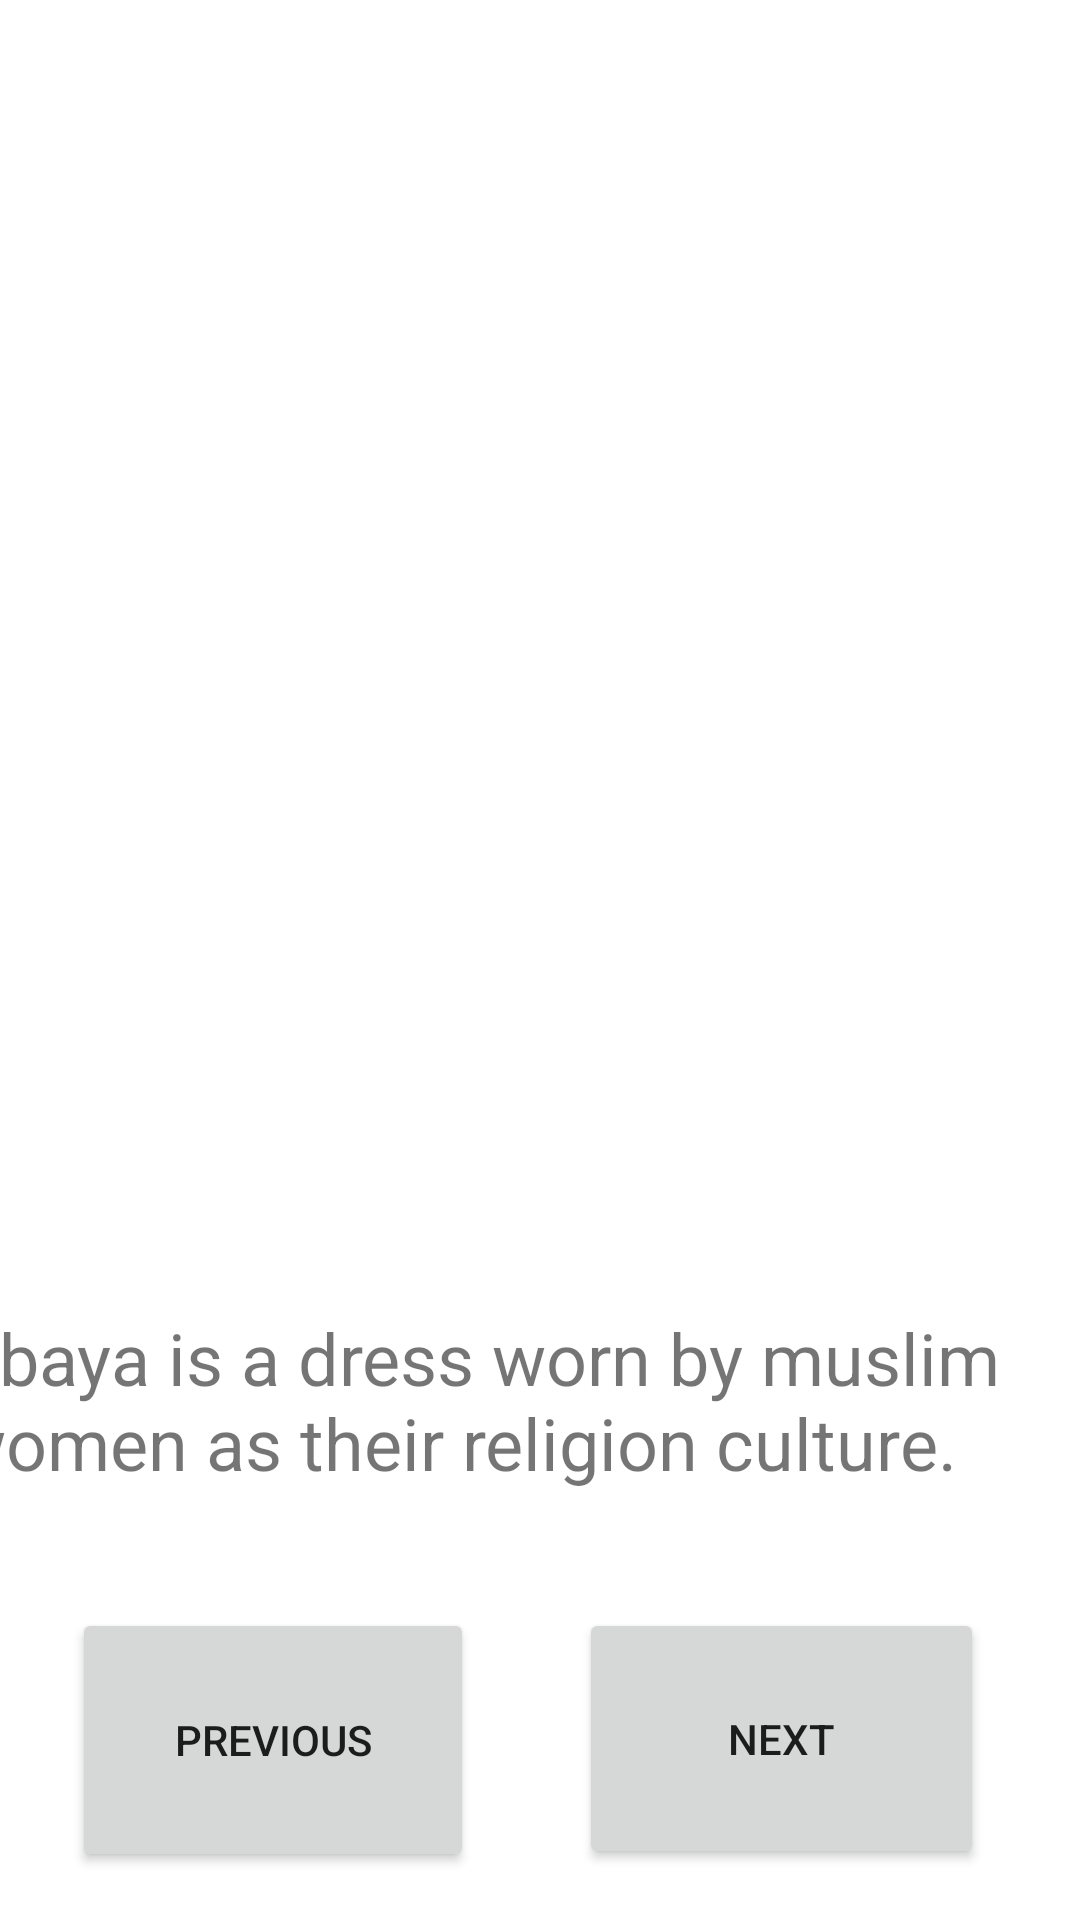

Here is an Android app screen rendered from its layout file. Give the layout XML and the strings, colors and styles it references.
<!-- AndroidManifest.xml: application theme Theme.CharityActivity -->
<!-- res/layout/activity_abaya.xml -->
<?xml version="1.0" encoding="utf-8"?>
<androidx.constraintlayout.widget.ConstraintLayout xmlns:android="http://schemas.android.com/apk/res/android"
    xmlns:app="http://schemas.android.com/apk/res-auto"
    xmlns:tools="http://schemas.android.com/tools"
    android:layout_width="match_parent"
    android:layout_height="match_parent"
    tools:context=".AbayaActivity">

    <ImageView
        android:id="@+id/imgview2"
        android:layout_width="404dp"
        android:layout_height="497dp"
        android:scaleType="fitStart"
        app:layout_constraintBottom_toTopOf="@+id/guideline4"
        app:layout_constraintEnd_toEndOf="parent"
        app:layout_constraintStart_toStartOf="parent"
        app:layout_constraintTop_toTopOf="parent"
        app:srcCompat="@drawable/abaya" />

    <androidx.constraintlayout.widget.Guideline
        android:id="@+id/guideline4"
        android:layout_width="wrap_content"
        android:layout_height="wrap_content"
        android:orientation="horizontal"
        app:layout_constraintGuide_begin="501dp"
        app:layout_constraintGuide_percent="0.5"/>

    <TextView
        android:id="@+id/tvtext2"
        android:layout_width="401dp"
        android:layout_height="77dp"
        android:text="Abaya is a dress worn by muslim women as their religion culture."
        android:textSize="24sp"
        app:layout_constraintBottom_toBottomOf="parent"
        app:layout_constraintEnd_toEndOf="parent"
        app:layout_constraintHorizontal_bias="0.4"
        app:layout_constraintStart_toStartOf="parent"
        app:layout_constraintTop_toBottomOf="@+id/imgview2"
        app:layout_constraintVertical_bias="0.18" />

    <Button
        android:id="@+id/btn2"
        android:layout_width="134dp"
        android:layout_height="88dp"
        android:layout_marginStart="24dp"
        android:text="previous"
        app:layout_constraintBottom_toBottomOf="parent"
        app:layout_constraintStart_toStartOf="parent"
        app:layout_constraintTop_toBottomOf="@+id/tvtext2"
        app:layout_constraintVertical_bias="0.589" />

    <Button
        android:id="@+id/btn3"
        android:layout_width="135dp"
        android:layout_height="87dp"
        android:layout_marginEnd="32dp"
        android:text="next"
        app:layout_constraintBottom_toBottomOf="parent"
        app:layout_constraintEnd_toEndOf="parent"
        app:layout_constraintTop_toBottomOf="@+id/tvtext2"
        app:layout_constraintVertical_bias="0.575" />

</androidx.constraintlayout.widget.ConstraintLayout>
<!-- resources referenced by this layout -->
<resources>
  <style name="Theme.CharityActivity" parent="Theme.MaterialComponents.DayNight.DarkActionBar">
          
          <item name="colorPrimary">@color/purple_500</item>
          <item name="colorPrimaryVariant">@color/purple_700</item>
          <item name="colorOnPrimary">@color/white</item>
          
          <item name="colorSecondary">@color/teal_200</item>
          <item name="colorSecondaryVariant">@color/teal_700</item>
          <item name="colorOnSecondary">@color/black</item>
          
          <item name="android:statusBarColor" tools:targetApi="l">?attr/colorPrimaryVariant</item>
          
      </style>
  <!-- not gathered from this repository: default colours our renderer supplied (Android Studio template values) -->
  <color name="purple_500">#FF6200EE</color>
  <color name="purple_700">#FF3700B3</color>
  <color name="teal_200">#FF03DAC5</color>
  <color name="teal_700">#FF018786</color>
  <color name="black">#FF000000</color>
  <color name="white">#FFFFFFFF</color>
</resources>
